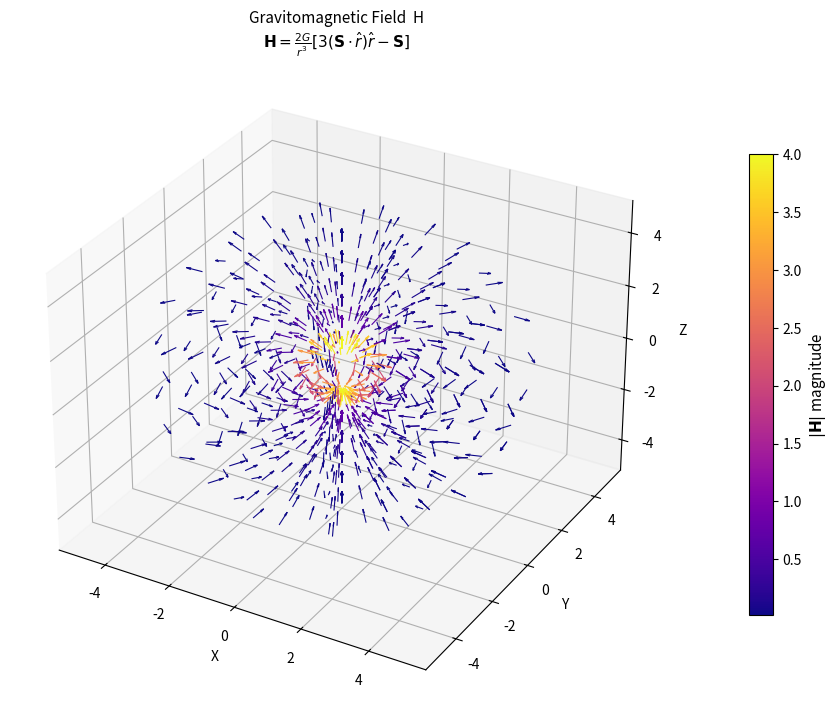

Python code for this plot:
import numpy as np
import matplotlib.pyplot as plt
from matplotlib.colors import Normalize
from matplotlib.cm import ScalarMappable

G = 1.0
S = np.array([0.0, 0.0, 1.0])

r     = np.linspace(1, 5, 6)
theta = np.linspace(0, np.pi, 12)
phi   = np.linspace(0, 2*np.pi, 12)

R, TH, PH = np.meshgrid(r, theta, phi)

X = R * np.sin(TH) * np.cos(PH)
Y = R * np.sin(TH) * np.sin(PH)
Z = R * np.cos(TH)

rx = X / R
ry = Y / R
rz = Z / R

Sdotr = S[0]*rx + S[1]*ry + S[2]*rz

Hx = (2*G / R**3) * (3*Sdotr*rx - S[0])
Hy = (2*G / R**3) * (3*Sdotr*ry - S[1])
Hz = (2*G / R**3) * (3*Sdotr*rz - S[2])

# Magnitude at each point
magnitude = np.sqrt(Hx**2 + Hy**2 + Hz**2)

# Flatten everything
x_f  = X.ravel();  y_f  = Y.ravel();  z_f  = Z.ravel()
hx_f = Hx.ravel(); hy_f = Hy.ravel(); hz_f = Hz.ravel()
mag  = magnitude.ravel()

# Normalize directions (keep arrows same length; color encodes magnitude)
norm_mag = np.sqrt(hx_f**2 + hy_f**2 + hz_f**2)
norm_mag[norm_mag == 0] = 1
hx_n = hx_f / norm_mag
hy_n = hy_f / norm_mag
hz_n = hz_f / norm_mag

# Map magnitude → colour (hot colormap: black-red-yellow-white)
cmap = plt.cm.plasma
vmin, vmax = mag.min(), mag.max()
cnorm = Normalize(vmin=vmin, vmax=vmax)
colors = cmap(cnorm(mag))   # (N, 4) RGBA array

fig = plt.figure(figsize=(9, 8))
ax  = fig.add_subplot(111, projection='3d')

# Draw each arrow individually so it can carry its own colour
for xi, yi, zi, ux, uy, uz, col in zip(x_f, y_f, z_f,
                                        hx_n, hy_n, hz_n, colors):
    ax.quiver(xi, yi, zi, ux, uy, uz,
              length=0.45, normalize=False,
              color=col, linewidth=0.8, arrow_length_ratio=0.3)

# Colourbar
sm = ScalarMappable(cmap=cmap, norm=cnorm)
sm.set_array([])
cbar = fig.colorbar(sm, ax=ax, shrink=0.6, pad=0.1)
cbar.set_label(r'$|\mathbf{H}|$ magnitude', fontsize=11)

ax.set_xlabel('X')
ax.set_ylabel('Y')
ax.set_zlabel('Z')
ax.set_title('Gravitomagnetic Field  H\n'
             r'$\mathbf{H} = \frac{2G}{r^3}[3(\mathbf{S}\cdot\hat{r})\hat{r} - \mathbf{S}]$',
             fontsize=11)

plt.tight_layout()
plt.show()
